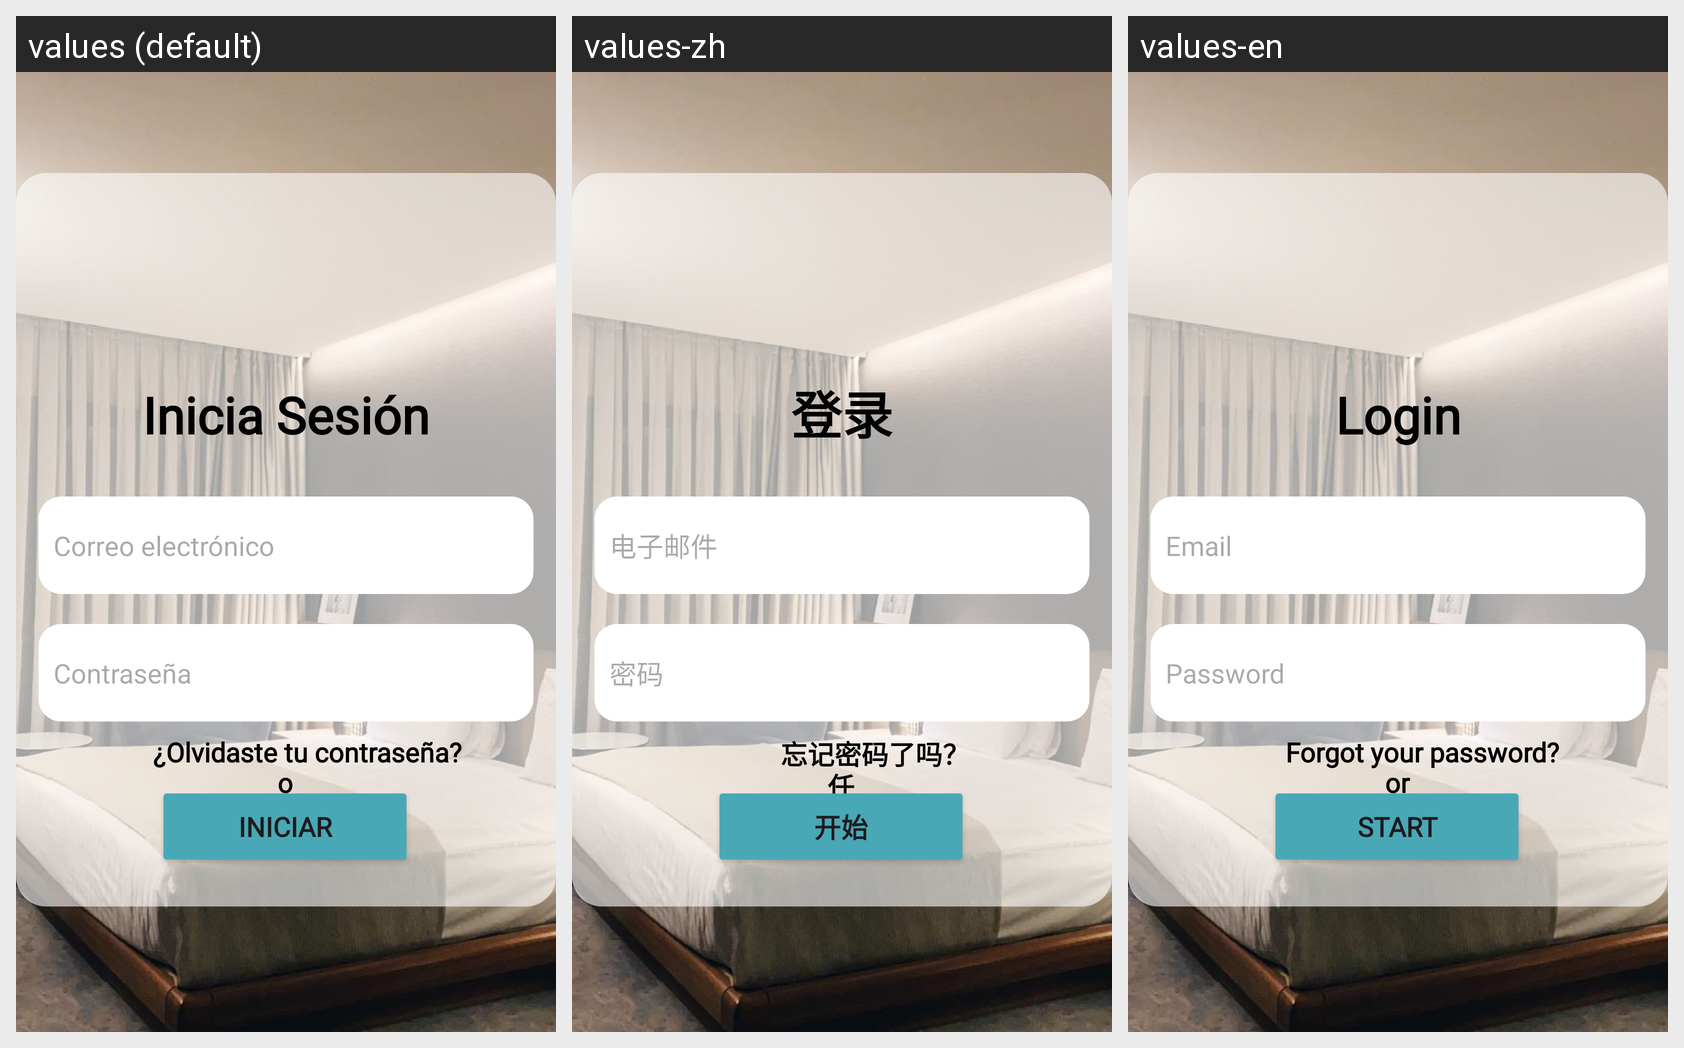

Locale-by-locale string values for the Android screen shown in this grid:
Android screen res/layout/activity_iniciar_sesion.xml rendered under 3 locales, left to right: values (default), values-zh, values-en. Device: Nexus 5 (rendered at 1080×1920; each locale shown at half size, 540×960, under a caption strip naming it); theme Theme.GoStay.
Strings drawn on this screen, with the default value and each locale's value (text and hints the layout hard-codes, and strings that could not be matched under every locale, appear in the picture but are not listed):

iniciosesion
  values: Inicia Sesión
  values-zh: 登录
  values-en: Login

olvidastecontra
  values: ¿Olvidaste tu contraseña?
  values-zh: 忘记密码了吗？
  values-en: Forgot your password?

Iniciar
  values: Iniciar
  values-zh: 开始
  values-en: Start

correoelectro
  values: Correo electrónico
  values-zh: 电子邮件
  values-en: Email

o
  values: o
  values-zh: 任何一个
  values-en: or
